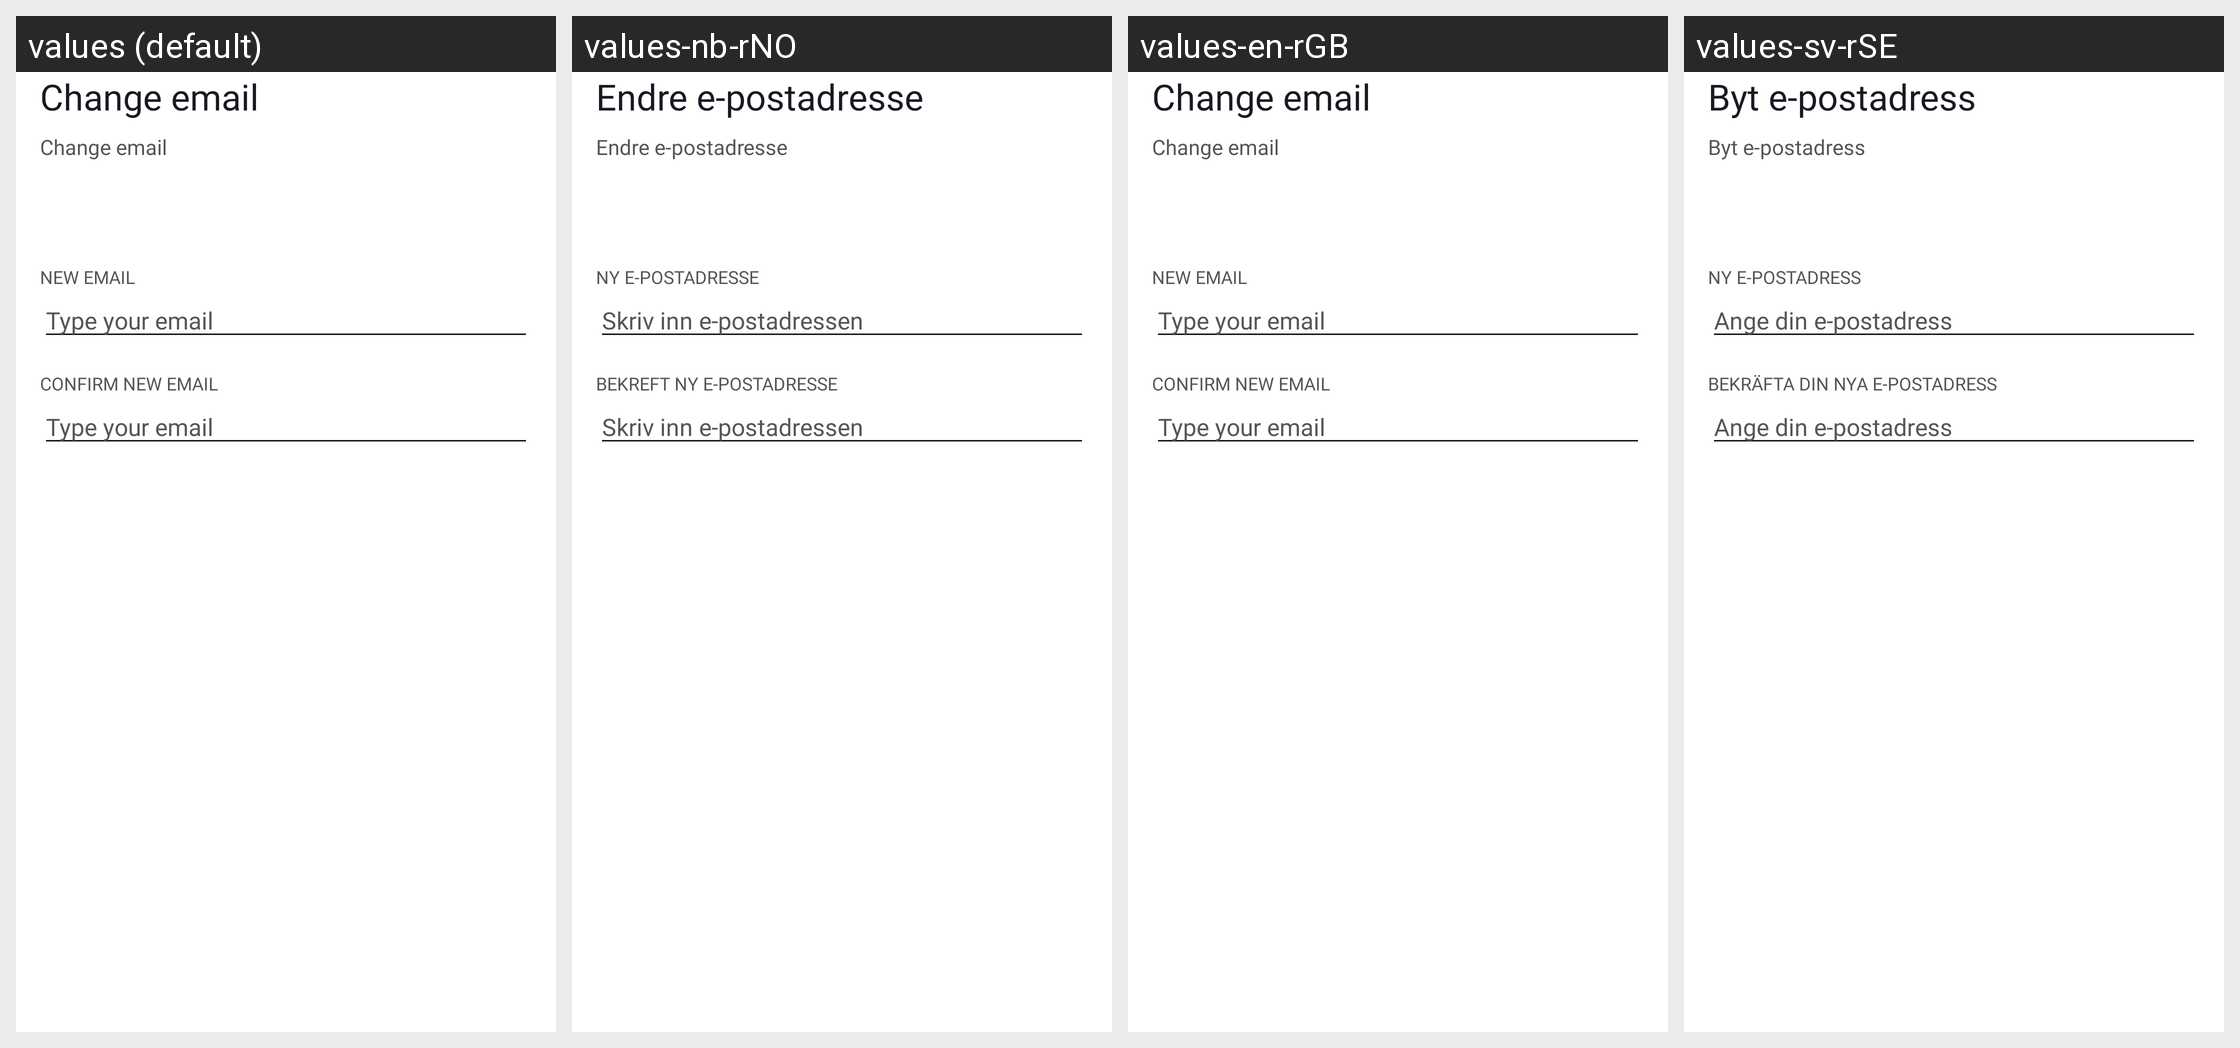

This grid shows one Android layout under several languages. Give, for every string resource on the screen, its name, the default text and each shown locale's text.
Android screen res/layout/fragment_change_email.xml rendered under 4 locales, left to right: values (default), values-nb-rNO, values-en-rGB, values-sv-rSE. Device: Nexus 5 (rendered at 1080×1920; each locale shown at half size, 540×960, under a caption strip naming it); theme Theme.NinjaConnectedKitchen.
Other locales in the repository, not shown: values-da-rDK, values-de-rDE, values-es-rES, values-fi-rFI, values-fr-rCA, values-fr-rFR, values-it-rIT, values-nl-rNL, values-pt-rPT.
Strings drawn on this screen, with the default value and each locale's value (text and hints the layout hard-codes, and strings that could not be matched under every locale, appear in the picture but are not listed):

change_email
  values: Change email
  values-nb-rNO: Endre e-postadresse
  values-en-rGB: Change email
  values-sv-rSE: Byt e-postadress

new_email
  values: NEW EMAIL
  values-nb-rNO: NY E-POSTADRESSE
  values-en-rGB: NEW EMAIL
  values-sv-rSE: NY E-POSTADRESS

change_email_hint
  values: Type your email
  values-nb-rNO: Skriv inn e-postadressen
  values-en-rGB: Type your email
  values-sv-rSE: Ange din e-postadress

confirm_new_email
  values: CONFIRM NEW EMAIL
  values-nb-rNO: BEKREFT NY E-POSTADRESSE
  values-en-rGB: CONFIRM NEW EMAIL
  values-sv-rSE: BEKRÄFTA DIN NYA E-POSTADRESS
